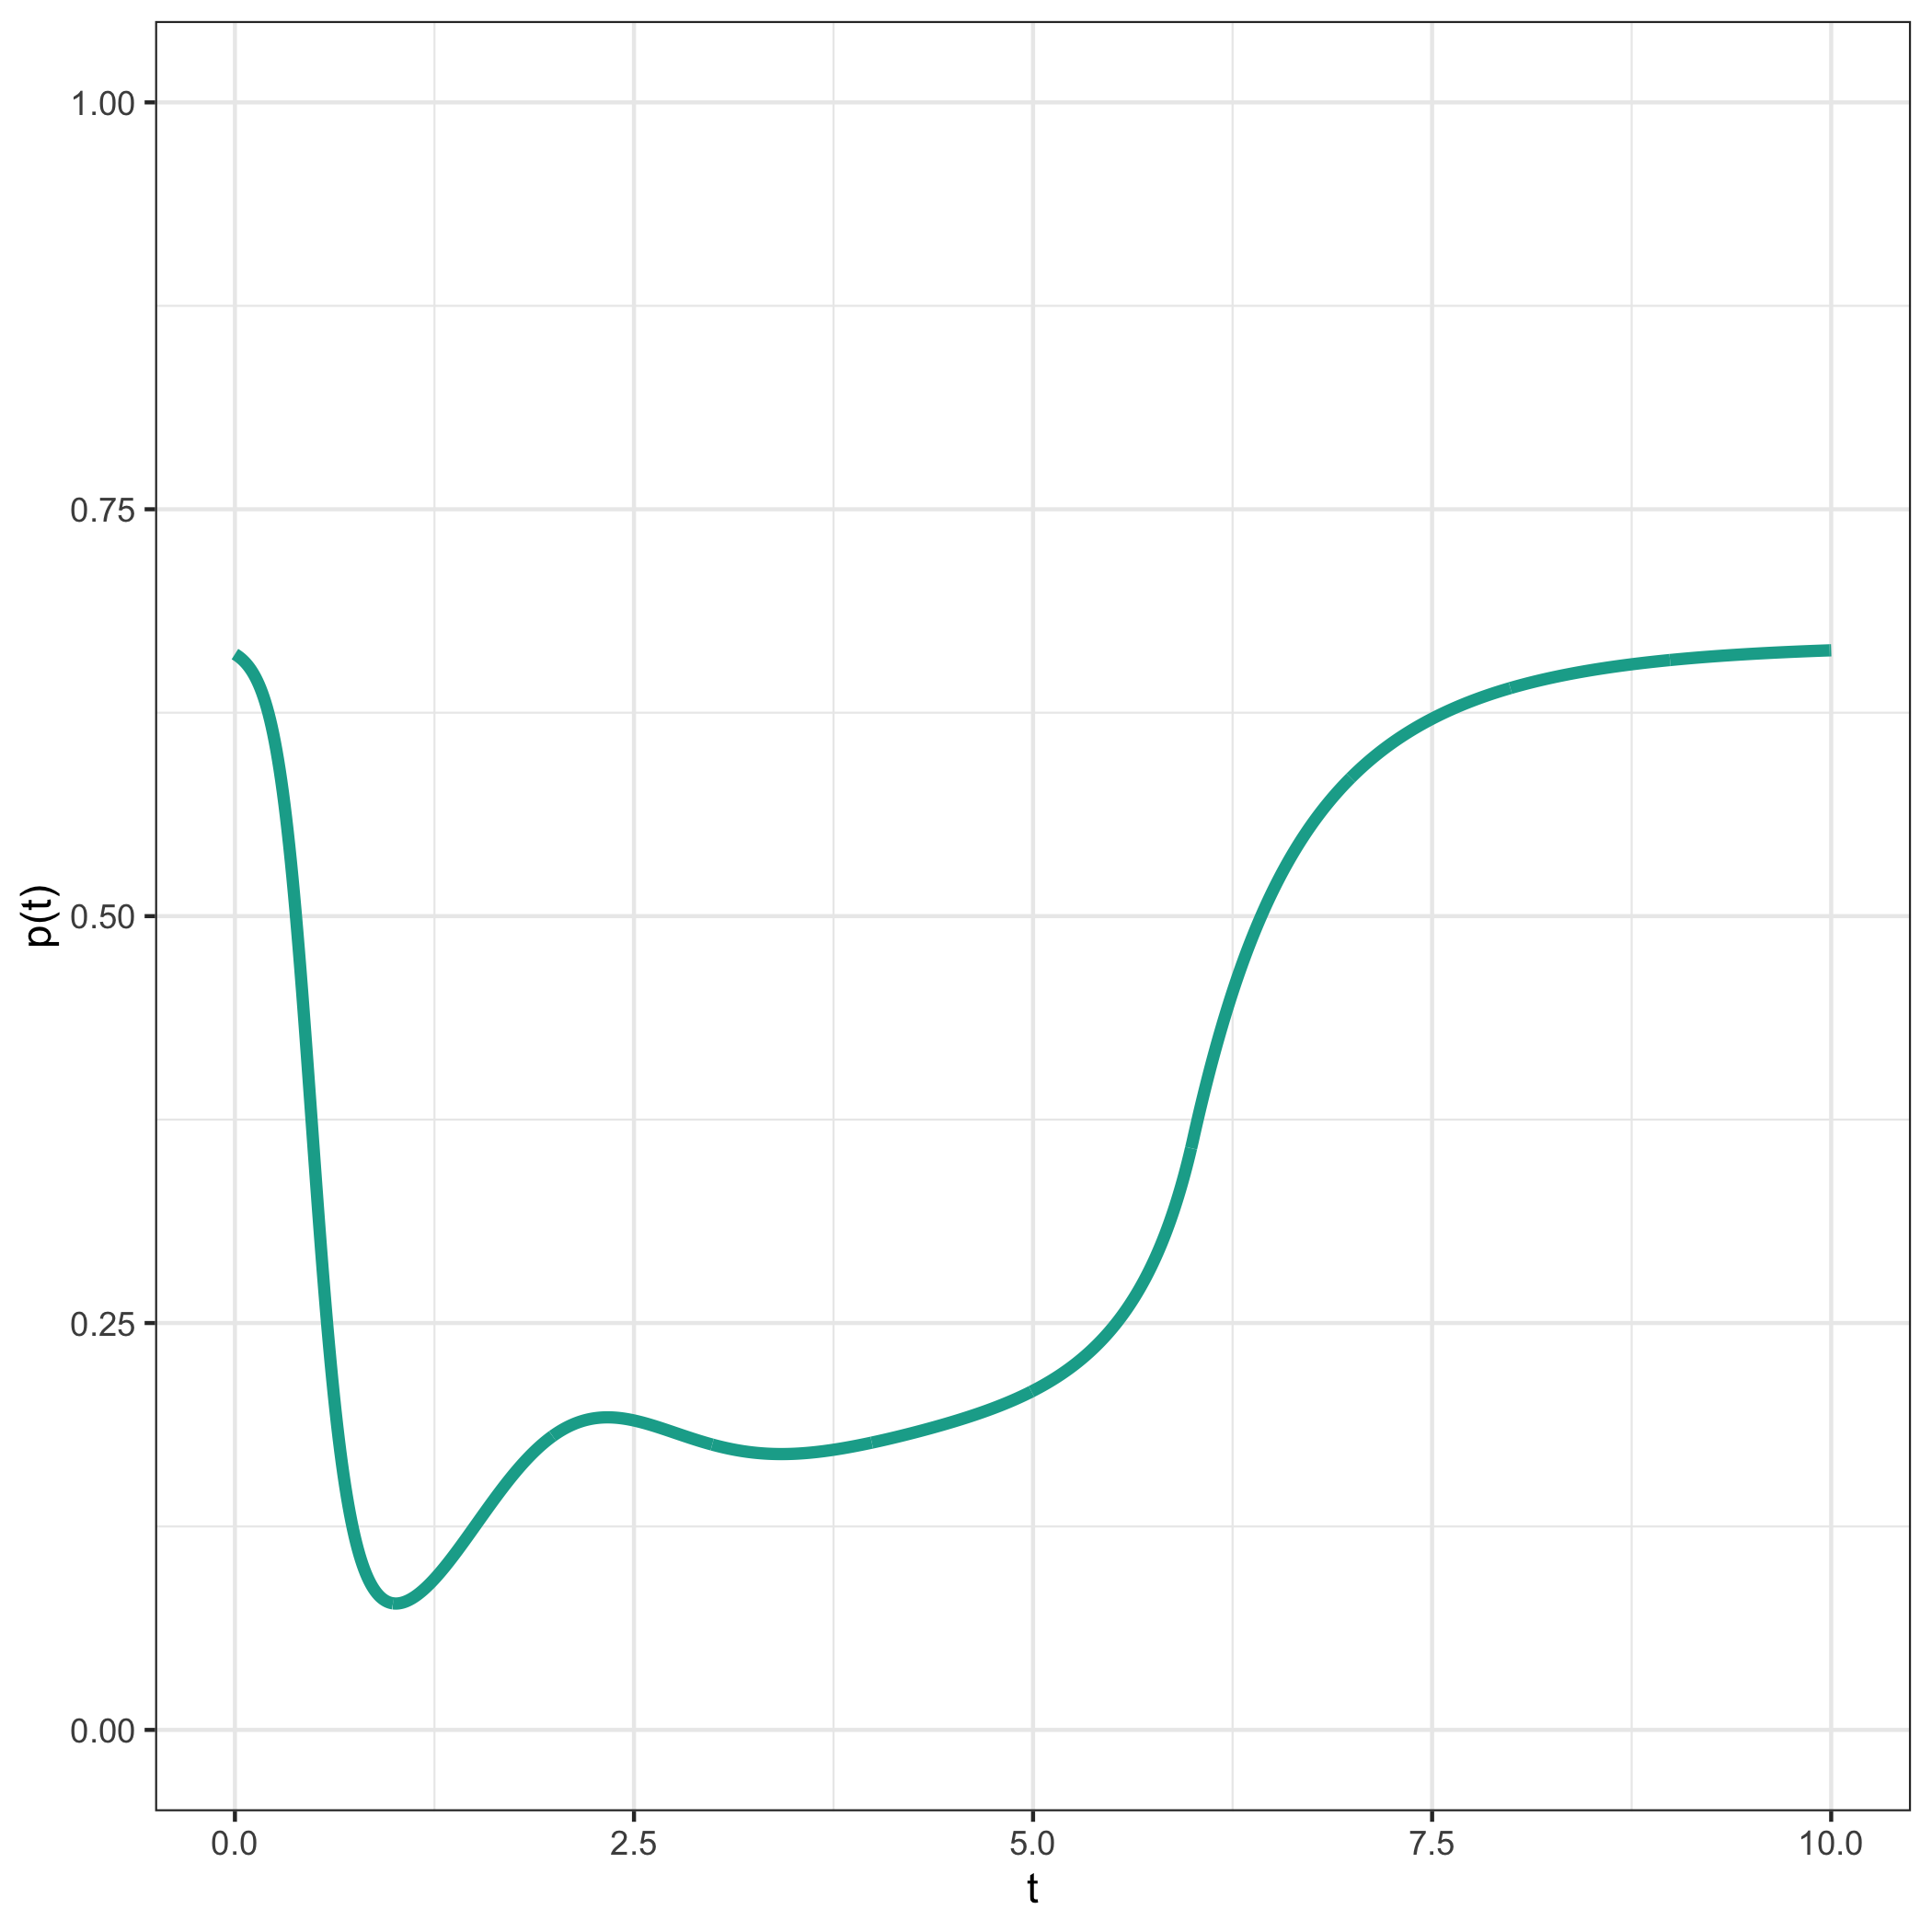

Source data for this figure (header and first rows):
500.000000, 1.000000
500, 0.95
500, 0.9096
500, 0.8765
500, 0.8489
499.9, 0.8257
499.9, 0.806
499.9, 0.7891
499.9, 0.7746
499.9, 0.7621
499.9, 0.7512
499.9, 0.7417
499.9, 0.7333
499.9, 0.726
499.9, 0.7195
499.9, 0.7138
499.8, 0.7088
499.8, 0.7043
499.8, 0.7003
499.8, 0.6968
499.8, 0.6936
499.8, 0.6908
499.8, 0.6883
499.8, 0.6861
499.8, 0.6841
499.8, 0.6823
499.7, 0.6807
499.7, 0.6793
499.7, 0.678
499.7, 0.6768
499.7, 0.6758
499.7, 0.6749
499.7, 0.674
499.7, 0.6733
499.7, 0.6726
499.6, 0.672
499.6, 0.6715
499.6, 0.671
499.6, 0.6706
499.6, 0.6702
499.6, 0.6698
499.6, 0.6695
499.6, 0.6692
499.6, 0.669
499.6, 0.6687
499.6, 0.6685
499.5, 0.6683
499.5, 0.6682
499.5, 0.668
499.5, 0.6679
499.5, 0.6678
499.5, 0.6677
499.5, 0.6676
499.5, 0.6675
499.5, 0.6674
499.4, 0.6673
499.4, 0.6672
499.4, 0.6672
499.4, 0.6671
499.4, 0.6671
499.4, 0.667
... 49,940 more rows
